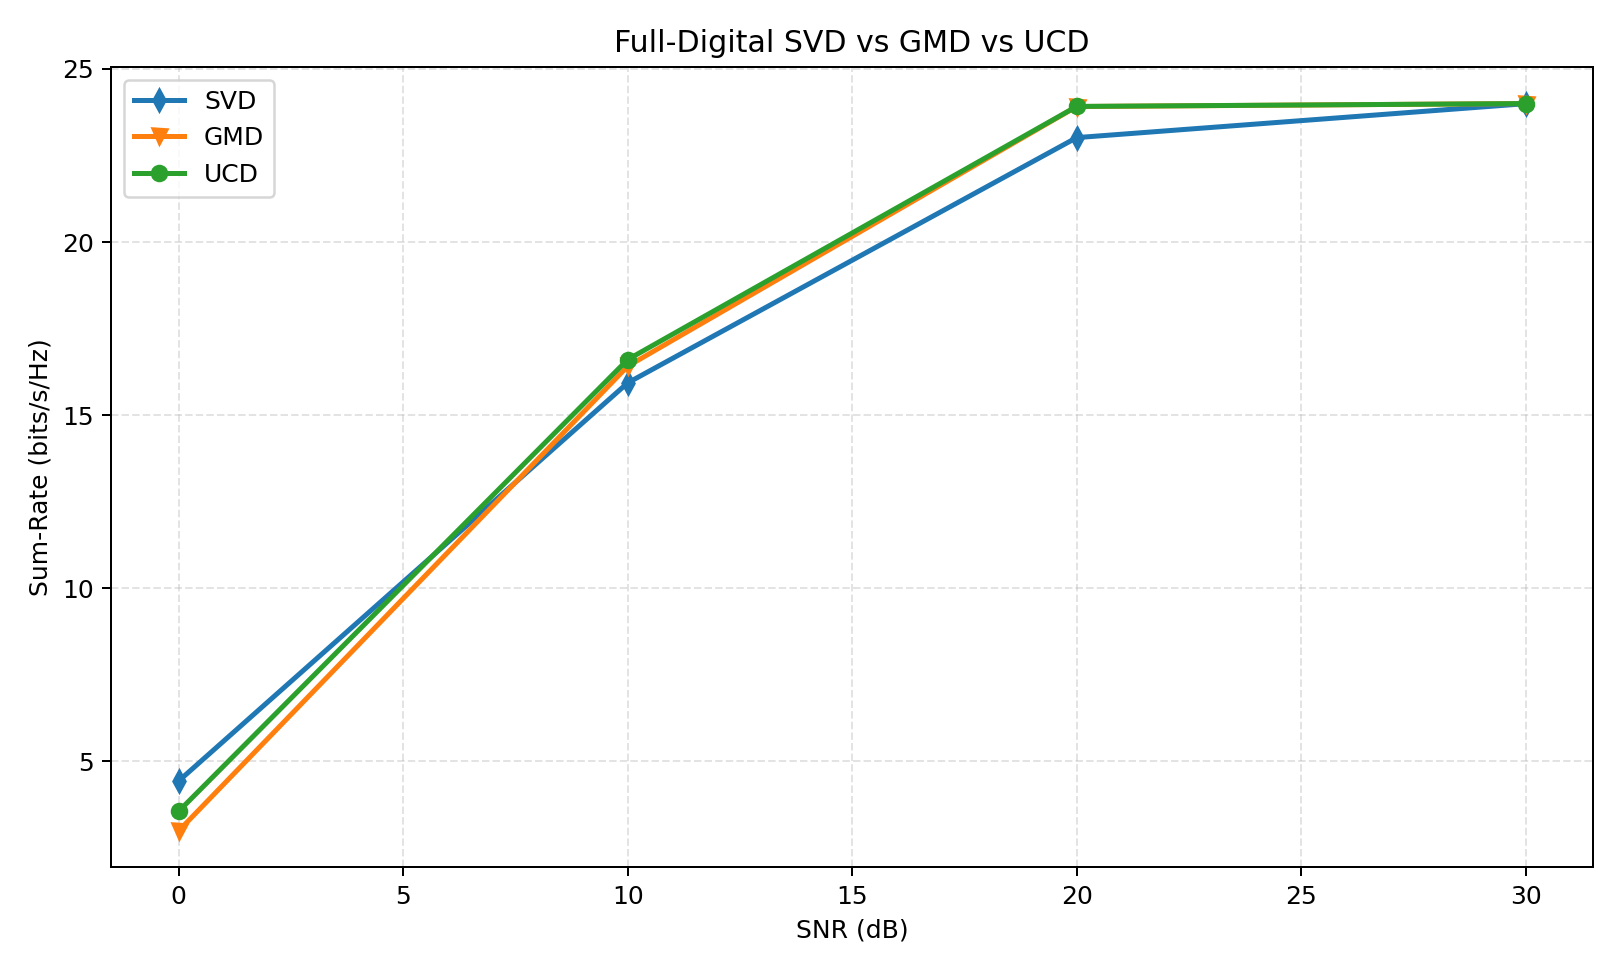

The table this chart was drawn from, first rows:
snr_db, svd, gmd, ucd, gain_gmd_vs_svd, gain_ucd_vs_svd, gain_ucd_vs_gmd, svd_ber, gmd_ber, ucd_ber, svd_leakage, gmd_leakage, ucd_leakage
0.0, 4.436, 2.996, 3.56, -1.44, -0.8758, 0.5642, 0.3292, 0.3428, 0.3238, 0.0, 0.0, 0.0
10.0, 15.93, 16.41, 16.61, 0.4814, 0.6735, 0.1921, 0.1094, 0.09404, 0.09109, 0.0, 0.0, 0.0
20.0, 23.02, 23.91, 23.92, 0.8976, 0.9007, 0.003056, 0.01156, 0.001009, 0.0009359, 0.0, 0.0, 0.0
30.0, 24, 24.0, 24.0, 0.002988, 0.002988, 0.0, 2.44140625e-05, 0.0, 0.0, 0.0, 0.0, 0.0
